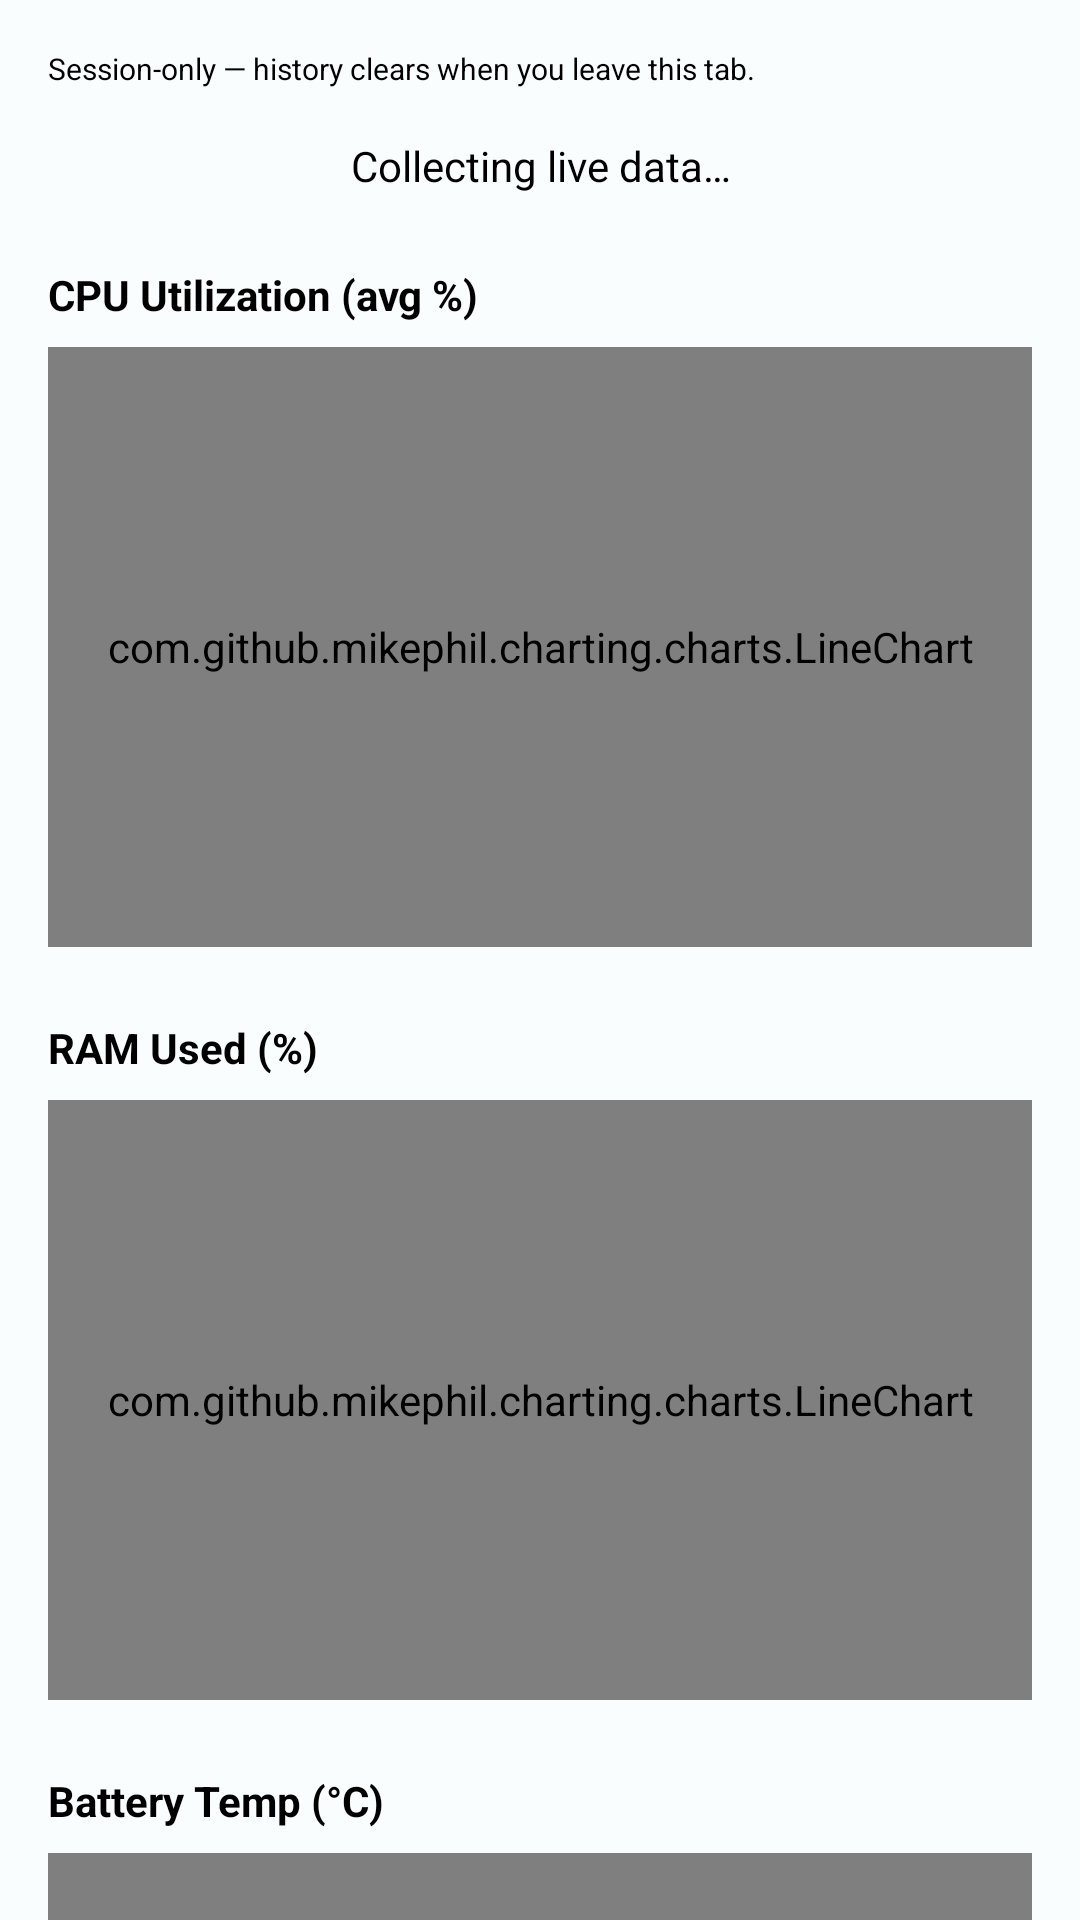

Produce the Android XML layout that renders to this screen, including the resource entries it uses.
<!-- AndroidManifest.xml: application theme AppThemeBase -->
<!-- res/layout/frm_dashboard.xml -->
<?xml version="1.0" encoding="utf-8"?>
<layout xmlns:android="http://schemas.android.com/apk/res/android"
    xmlns:app="http://schemas.android.com/apk/res-auto"
    xmlns:tools="http://schemas.android.com/tools">

    <androidx.core.widget.NestedScrollView
        android:layout_width="match_parent"
        android:layout_height="match_parent">

    <androidx.appcompat.widget.LinearLayoutCompat
        android:layout_width="match_parent"
        android:layout_height="wrap_content"
        android:orientation="vertical"
        android:padding="16dp">

        <androidx.appcompat.widget.AppCompatTextView
            android:id="@+id/tvDashboardDisclaimer"
            style="@style/TextAnnotation2"
            android:layout_width="match_parent"
            android:layout_height="wrap_content"
            android:layout_marginBottom="16dp"
            android:text="@string/dashboard_disclaimer"
            tools:ignore="TextContrastCheck" />

        <androidx.appcompat.widget.AppCompatTextView
            android:id="@+id/tvDashboardEmptyState"
            style="@style/TextBody2"
            android:layout_width="match_parent"
            android:layout_height="wrap_content"
            android:layout_marginBottom="16dp"
            android:gravity="center"
            android:text="@string/dashboard_empty_state" />

        <androidx.appcompat.widget.AppCompatTextView
            style="@style/TextBody2"
            android:layout_width="wrap_content"
            android:layout_height="wrap_content"
            android:layout_marginTop="8dp"
            android:text="@string/dashboard_cpu_load_title"
            android:textStyle="bold" />

        <com.github.mikephil.charting.charts.LineChart
            android:id="@+id/chartCpuLoad"
            android:layout_width="match_parent"
            android:layout_height="200dp"
            android:layout_marginTop="8dp" />

        <androidx.appcompat.widget.AppCompatTextView
            style="@style/TextBody2"
            android:layout_width="wrap_content"
            android:layout_height="wrap_content"
            android:layout_marginTop="24dp"
            android:text="@string/dashboard_ram_used_title"
            android:textStyle="bold" />

        <com.github.mikephil.charting.charts.LineChart
            android:id="@+id/chartRamUsed"
            android:layout_width="match_parent"
            android:layout_height="200dp"
            android:layout_marginTop="8dp" />

        <androidx.appcompat.widget.AppCompatTextView
            style="@style/TextBody2"
            android:layout_width="wrap_content"
            android:layout_height="wrap_content"
            android:layout_marginTop="24dp"
            android:text="@string/dashboard_battery_temp_title"
            android:textStyle="bold" />

        <com.github.mikephil.charting.charts.LineChart
            android:id="@+id/chartBatteryTemp"
            android:layout_width="match_parent"
            android:layout_height="200dp"
            android:layout_marginTop="8dp"
            android:layout_marginBottom="16dp" />

        </androidx.appcompat.widget.LinearLayoutCompat>

    </androidx.core.widget.NestedScrollView>

</layout>
<!-- resources referenced by this layout -->
<resources>
  <string name="dashboard_battery_temp_title">Battery Temp (°C)</string>
  <string name="dashboard_cpu_load_title">CPU Utilization (avg %)</string>
  <string name="dashboard_disclaimer">Session-only — history clears when you leave this tab.</string>
  <string name="dashboard_empty_state">Collecting live data…</string>
  <string name="dashboard_ram_used_title">RAM Used (%)</string>
  <style name="TextAnnotation2" parent="BaseText">
          <item name="android:textSize">10sp</item>
      </style>
  <style name="TextBody2" parent="BaseText">
          <item name="android:textSize">14sp</item>
      </style>
  <style name="AppThemeBase" parent="@style/Theme.Material3.DayNight.NoActionBar">
          <item name="colorPrimary">@color/primary</item>
          <item name="colorPrimaryVariant">@color/primaryDark</item>
          <item name="colorPrimaryDark">@color/primaryDark</item>
          <item name="colorOnPrimary">@color/onPrimary</item>
          <item name="colorOnSecondary">@color/onPrimary</item>
          <item name="colorAccent">@color/accent</item>
          <item name="colorError">@color/error</item>
          <item name="colorOnError">@color/onError</item>
          <item name="colorSurface">@color/surface</item>
          <item name="colorOnSurface">@color/onSurface</item>
          <item name="android:colorBackground">@color/background</item>
          <item name="colorOnBackground">@color/onBackground</item>
          
          <item name="android:windowBackground">?attr/colorSurface</item>
          
          <item name="alertDialogTheme">@style/CustomAppCompatAlertDialogStyle</item>
          <item name="materialAlertDialogTheme">@style/CustomAppCompatAlertDialogStyle</item>
  
      </style>
  <style name="BaseText">
          <item name="android:textColor">?attr/colorOnBackground</item>
      </style>
  <color name="primary">#36C2CE</color>
  <color name="primaryDark">#4535C1</color>
  <color name="onPrimary">#FFFFFF</color>
  <color name="accent">#36C2CE</color>
  <color name="error">#F06292</color>
  <color name="onError">#FFFFFF</color>
  <color name="surface">#FAFDFD</color>
  <color name="onSurface">#191C1D</color>
  <color name="background">#FAFDFD</color>
  <color name="onBackground">#000000</color>
  <style name="CustomAppCompatAlertDialogStyle" parent="ThemeOverlay.Material3.Dialog.Alert">
          <item name="colorPrimary">@color/onBackground</item>
      </style>
</resources>
